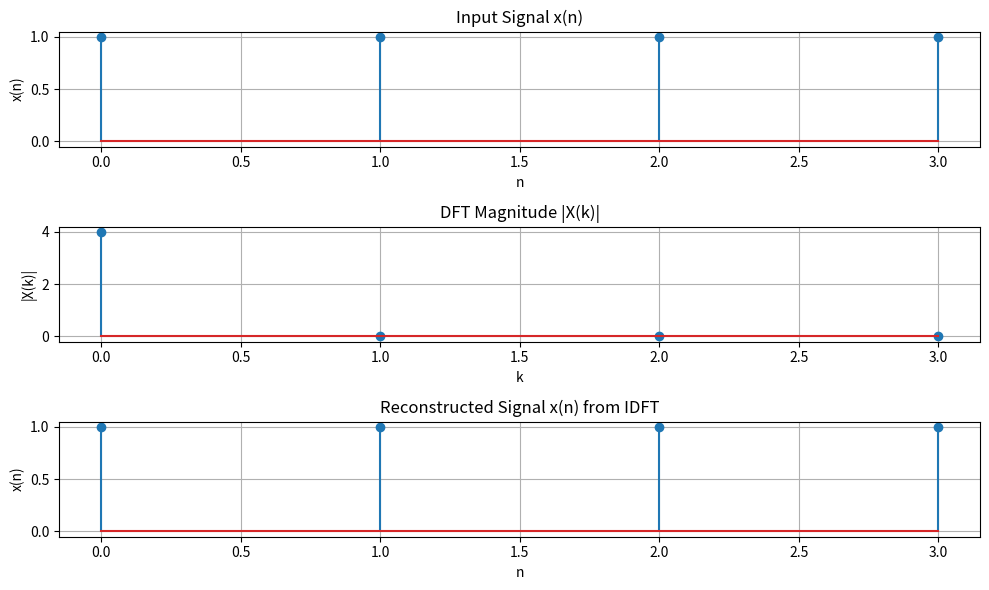

Reproduce this figure in Python.
import numpy as np
import matplotlib.pyplot as plt
# Input sequence and N
x = [1,1,1,1]
N= 4
x = np.pad(x, (0, N - len(x)), mode='constant')
# DFT computation
X = np.fft.fft(x, N)
# IDFT computation (Inverse DFT)
x_reconstructed = np.fft.ifft(X)# Print the DFT and IDFT values
print("DFT values:", X)
print("Reconstructed IDFT values:", x_reconstructed.real)
# Plot the input signal
plt.figure(figsize=(10, 6))
plt.subplot(3, 1, 1)
plt.stem(range(len(x)), x)
plt.title('Input Signal x(n)')
plt.xlabel('n')
plt.ylabel('x(n)')
plt.grid()
# Plot the magnitude of DFT
plt.subplot(3, 1, 2)
plt.stem(range(N), np.abs(X))
plt.title('DFT Magnitude |X(k)|')
plt.xlabel('k')
plt.ylabel('|X(k)|')
plt.grid()
# Plot the IDFT signal
plt.subplot(3, 1, 3)
plt.stem(range(N), x_reconstructed.real)
plt.title('Reconstructed Signal x(n) from IDFT')
plt.xlabel('n')
plt.ylabel('x(n)')
plt.grid()
plt.tight_layout()
plt.show()